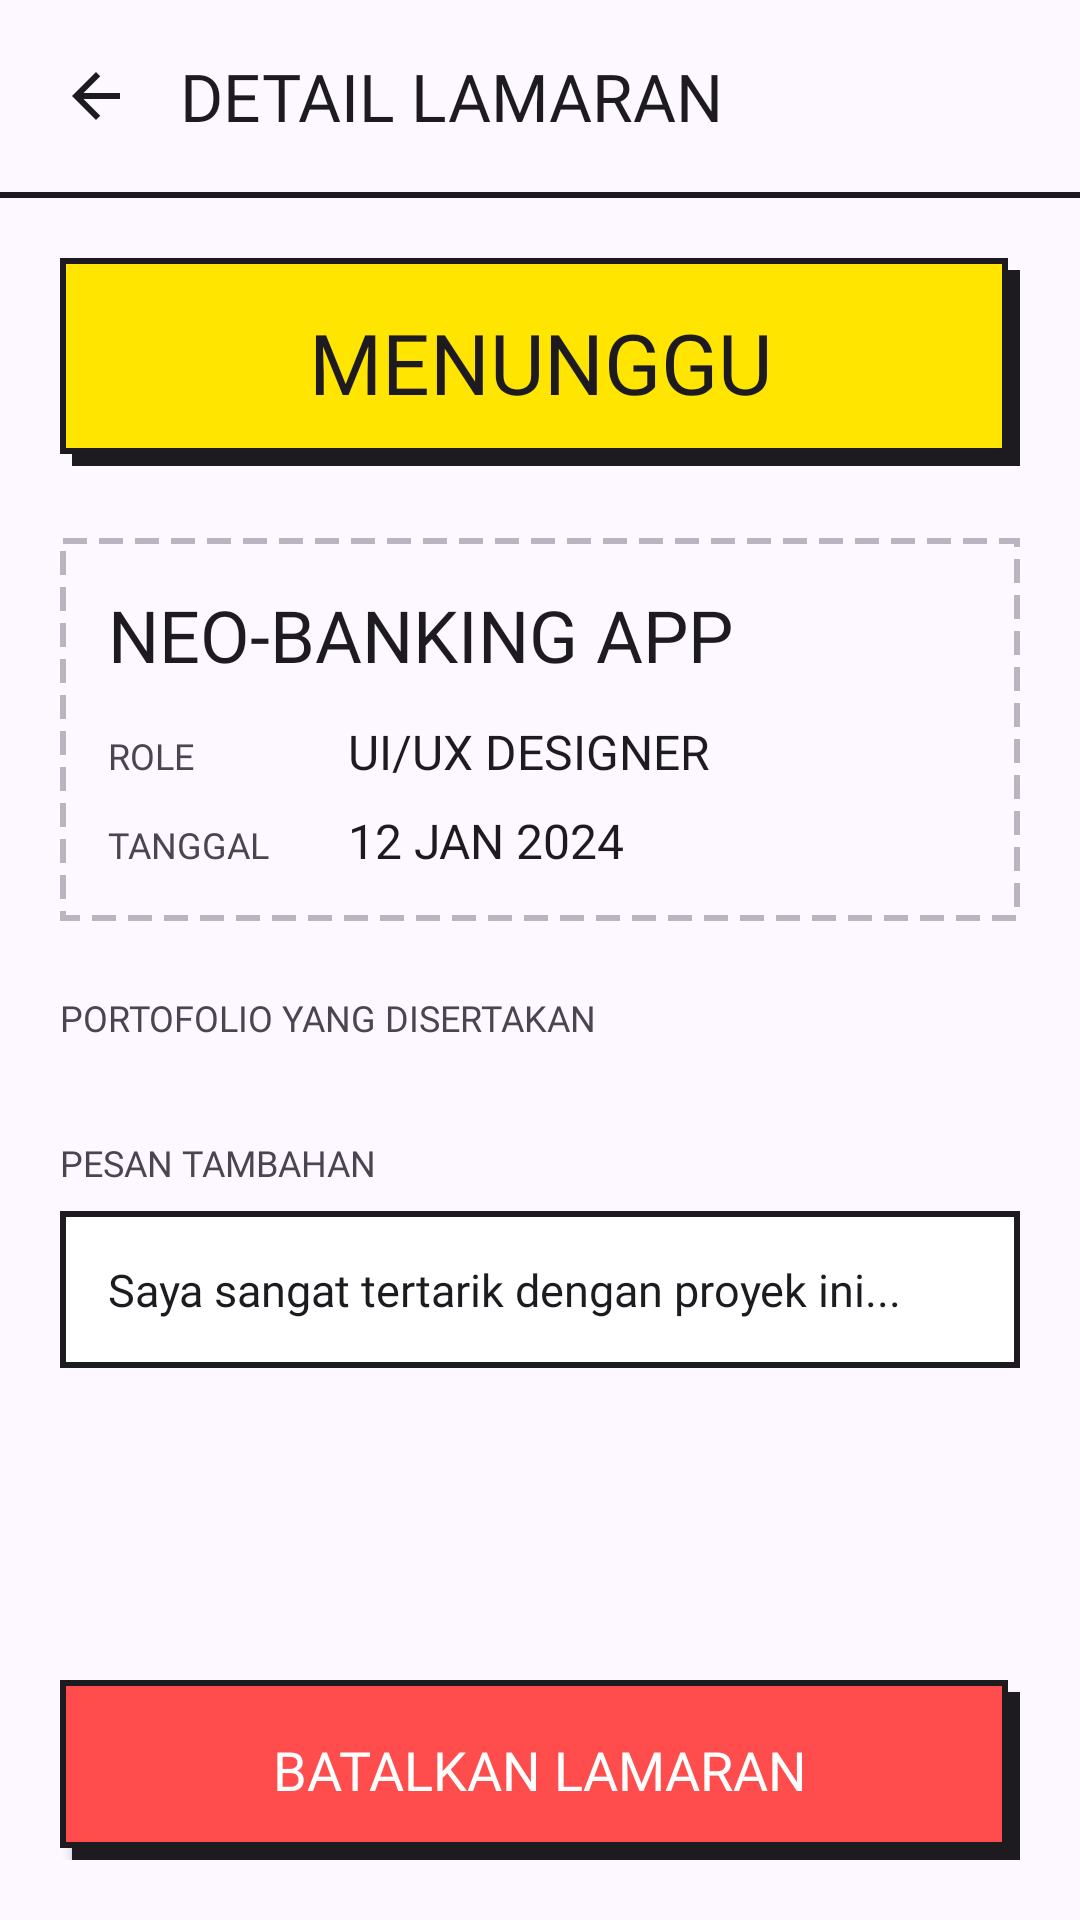

Produce the Android XML layout that renders to this screen, including the resource entries it uses.
<!-- AndroidManifest.xml: application theme Theme.ProjectLab -->
<!-- res/layout/activity_detail_lamaran.xml -->
<?xml version="1.0" encoding="utf-8"?>
<androidx.constraintlayout.widget.ConstraintLayout xmlns:android="http://schemas.android.com/apk/res/android"
    xmlns:app="http://schemas.android.com/apk/res-auto"
    android:layout_width="match_parent"
    android:layout_height="match_parent"
    android:background="@color/bg_light">

    
    <LinearLayout
        android:id="@+id/header"
        android:layout_width="match_parent"
        android:layout_height="64dp"
        android:orientation="horizontal"
        android:background="@color/bg_light"
        android:paddingLeft="20dp"
        android:paddingRight="20dp"
        android:gravity="center_vertical"
        app:layout_constraintTop_toTopOf="parent">

        <ImageView
            android:id="@+id/btn_back"
            android:layout_width="24dp"
            android:layout_height="24dp"
            android:src="@drawable/ic_back"
            android:layout_marginRight="16dp" />

        <TextView
            android:text="@string/detail_lamaran"
            android:textSize="22sp"
            android:textColor="@color/black"
            android:fontFamily="@font/space_grotesk_bold"
            android:layout_width="wrap_content"
            android:layout_height="wrap_content" />
    </LinearLayout>

    <View
        android:id="@+id/divider"
        android:layout_width="match_parent"
        android:layout_height="2dp"
        android:background="@color/black"
        app:layout_constraintTop_toBottomOf="@id/header" />

    <ScrollView
        android:layout_width="match_parent"
        android:layout_height="0dp"
        app:layout_constraintTop_toBottomOf="@id/divider"
        app:layout_constraintBottom_toTopOf="@id/layout_actions">

        <LinearLayout
            android:layout_width="match_parent"
            android:layout_height="wrap_content"
            android:orientation="vertical"
            android:padding="20dp">

            
            <TextView
                android:id="@+id/tv_status"
                android:layout_width="match_parent"
                android:layout_height="wrap_content"
                android:text="@string/menunggu"
                android:gravity="center"
                android:textSize="28sp"
                android:textColor="@color/black"
                android:fontFamily="@font/space_grotesk_bold"
                android:background="@drawable/bg_brutalist_yellow_shadow"
                android:padding="16dp"
                android:layout_marginBottom="24dp" />

            
            <LinearLayout
                android:layout_width="match_parent"
                android:layout_height="wrap_content"
                android:orientation="vertical"
                android:background="@drawable/bg_brutalist_dashed"
                android:padding="16dp"
                android:layout_marginBottom="24dp">

                <TextView
                    android:id="@+id/tv_project_title"
                    android:layout_width="match_parent"
                    android:layout_height="wrap_content"
                    android:text="@string/neobanking_app"
                    android:textSize="24sp"
                    android:textColor="@color/black"
                    android:fontFamily="@font/space_grotesk_bold"
                    android:layout_marginBottom="12dp" />

                <LinearLayout
                    android:layout_width="match_parent"
                    android:layout_height="wrap_content"
                    android:orientation="horizontal"
                    android:layout_marginBottom="8dp">
                    <TextView
                        android:text="@string/role"
                        android:textSize="12sp"
                        android:textColor="@color/gray"
                        android:fontFamily="@font/space_grotesk_regular"
                        android:layout_width="80dp"
                        android:layout_height="wrap_content" />
                    <TextView
                        android:id="@+id/tv_role"
                        android:text="@string/uiux_designer"
                        android:textSize="16sp"
                        android:textColor="@color/black"
                        android:fontFamily="@font/space_grotesk_bold"
                        android:layout_width="wrap_content"
                        android:layout_height="wrap_content" />
                </LinearLayout>

                <LinearLayout
                    android:layout_width="match_parent"
                    android:layout_height="wrap_content"
                    android:orientation="horizontal">
                    <TextView
                        android:text="@string/tanggal"
                        android:textSize="12sp"
                        android:textColor="@color/gray"
                        android:fontFamily="@font/space_grotesk_regular"
                        android:layout_width="80dp"
                        android:layout_height="wrap_content" />
                    <TextView
                        android:id="@+id/tv_date"
                        android:text="@string/str_12_jan_2024"
                        android:textSize="16sp"
                        android:textColor="@color/black"
                        android:fontFamily="@font/space_grotesk_bold"
                        android:layout_width="wrap_content"
                        android:layout_height="wrap_content" />
                </LinearLayout>
            </LinearLayout>

            
            <TextView
                android:text="@string/portofolio_yang_disertakan"
                android:textSize="12sp"
                android:textColor="@color/gray"
                android:fontFamily="@font/space_grotesk_bold"
                android:layout_width="wrap_content"
                android:layout_height="wrap_content"
                android:layout_marginBottom="8dp" />

            <LinearLayout
                android:id="@+id/container_portfolios"
                android:layout_width="match_parent"
                android:layout_height="wrap_content"
                android:orientation="vertical"
                android:layout_marginBottom="24dp">
                
            </LinearLayout>

            
            <TextView
                android:text="@string/pesan_tambahan"
                android:textSize="12sp"
                android:textColor="@color/gray"
                android:fontFamily="@font/space_grotesk_bold"
                android:layout_width="wrap_content"
                android:layout_height="wrap_content"
                android:layout_marginBottom="8dp" />

            <TextView
                android:id="@+id/tv_message"
                android:layout_width="match_parent"
                android:layout_height="wrap_content"
                android:background="@drawable/bg_brutalist_border"
                android:padding="16dp"
                android:text="@string/saya_sangat_tertarik_dengan_pr"
                android:textSize="15sp"
                android:textColor="@color/black"
                android:fontFamily="@font/space_grotesk"
                android:layout_marginBottom="24dp" />

            
            <LinearLayout
                android:id="@+id/layout_contact_info"
                android:layout_width="match_parent"
                android:layout_height="wrap_content"
                android:orientation="vertical"
                android:visibility="gone">

                <TextView
                    android:text="HUBUNGI PEMILIK PROJEK"
                    android:textSize="12sp"
                    android:textColor="@color/gray"
                    android:fontFamily="@font/space_grotesk_bold"
                    android:layout_width="wrap_content"
                    android:layout_height="wrap_content"
                    android:layout_marginBottom="8dp" />

                <LinearLayout
                    android:layout_width="match_parent"
                    android:layout_height="wrap_content"
                    android:orientation="vertical"
                    android:background="@drawable/bg_brutalist_yellow_shadow"
                    android:padding="16dp"
                    android:layout_marginBottom="24dp">

                    <TextView
                        android:id="@+id/tv_contact_wa"
                        android:layout_width="match_parent"
                        android:layout_height="wrap_content"
                        android:text="WhatsApp: -"
                        android:textSize="14sp"
                        android:textColor="@color/black"
                        android:fontFamily="@font/space_grotesk"
                        android:layout_marginTop="8dp"
                        android:drawableStart="@drawable/ic_open_in_new"
                        android:drawablePadding="8dp" />

                    <TextView
                        android:id="@+id/tv_contact_discord"
                        android:layout_width="match_parent"
                        android:layout_height="wrap_content"
                        android:text="Discord: -"
                        android:textSize="14sp"
                        android:textColor="@color/black"
                        android:fontFamily="@font/space_grotesk"
                        android:layout_marginTop="4dp"
                        android:drawableStart="@drawable/ic_open_in_new"
                        android:drawablePadding="8dp" />

                    <TextView
                        android:id="@+id/tv_contact_email"
                        android:layout_width="match_parent"
                        android:layout_height="wrap_content"
                        android:text="Email: -"
                        android:textSize="14sp"
                        android:textColor="@color/black"
                        android:fontFamily="@font/space_grotesk"
                        android:layout_marginTop="4dp"
                        android:drawableStart="@drawable/ic_open_in_new"
                        android:drawablePadding="8dp" />
                </LinearLayout>
            </LinearLayout>

        </LinearLayout>
    </ScrollView>

    
    <LinearLayout
        android:id="@+id/layout_actions"
        android:layout_width="match_parent"
        android:layout_height="wrap_content"
        android:orientation="vertical"
        android:padding="20dp"
        app:layout_constraintBottom_toBottomOf="parent">

        <androidx.appcompat.widget.AppCompatButton
            android:id="@+id/btn_cancel"
            android:layout_width="match_parent"
            android:layout_height="60dp"
            android:text="@string/batalkan_lamaran"
            android:textColor="@color/white"
            android:textSize="18sp"
            android:fontFamily="@font/space_grotesk_bold"
            android:background="@drawable/bg_brutalist_red_shadow"
            android:textAllCaps="true" />
    </LinearLayout>

</androidx.constraintlayout.widget.ConstraintLayout>
<!-- resources referenced by this layout -->
<resources>
  <color name="bg_light">#FFFDF7FF</color>
  <color name="black">#FF1D1B20</color>
  <color name="gray">#FF494551</color>
  <color name="white">#FFFFFFFF</color>
  <!-- drawable bg_brutalist_border (drawable) -->
  <?xml version="1.0" encoding="utf-8"?>
  <shape xmlns:android="http://schemas.android.com/apk/res/android">
      <solid android:color="@color/white" />
      <stroke
          android:width="2dp"
          android:color="@color/black" />
      <corners android:radius="0dp" />
  </shape>
  <!-- drawable bg_brutalist_dashed (drawable) -->
  <?xml version="1.0" encoding="utf-8"?>
  <shape xmlns:android="http://schemas.android.com/apk/res/android">
      <solid android:color="@color/transparent" />
      <stroke
          android:width="2dp"
          android:color="@color/gray_light"
          android:dashWidth="8dp"
          android:dashGap="4dp" />
  </shape>
  <!-- drawable bg_brutalist_red_shadow (drawable) -->
  <?xml version="1.0" encoding="utf-8"?>
  <layer-list xmlns:android="http://schemas.android.com/apk/res/android">
      
      <item android:top="4dp" android:left="4dp">
          <shape android:shape="rectangle">
              <solid android:color="@color/black" />
          </shape>
      </item>
      
      
      <item android:bottom="4dp" android:right="4dp">
          <shape android:shape="rectangle">
              <solid android:color="@color/red_light" />
              <stroke android:width="2dp" android:color="@color/black" />
              <corners android:radius="0dp" />
          </shape>
      </item>
  </layer-list>
  <!-- drawable bg_brutalist_yellow_shadow (drawable) -->
  <?xml version="1.0" encoding="utf-8"?>
  <layer-list xmlns:android="http://schemas.android.com/apk/res/android">
      
      <item android:top="4dp" android:left="4dp">
          <shape android:shape="rectangle">
              <solid android:color="@color/black" />
          </shape>
      </item>
      
      
      <item android:bottom="4dp" android:right="4dp">
          <shape android:shape="rectangle">
              <solid android:color="@color/yellow" />
              <stroke android:width="2dp" android:color="@color/black" />
              <corners android:radius="0dp" />
          </shape>
      </item>
  </layer-list>
  <!-- drawable ic_back (drawable) -->
  <vector xmlns:android="http://schemas.android.com/apk/res/android"
      android:width="24dp"
      android:height="24dp"
      android:viewportWidth="24"
      android:viewportHeight="24">
      <path
          android:fillColor="@color/black"
          android:pathData="M20 11H7.83l5.59-5.59L12 4l-8 8 8 8 1.41-1.41L7.83 13H20v-2z" />
  </vector>
  <string name="batalkan_lamaran">BATALKAN LAMARAN</string>
  <string name="detail_lamaran">DETAIL LAMARAN</string>
  <string name="menunggu">MENUNGGU</string>
  <string name="neobanking_app">NEO-BANKING APP</string>
  <string name="pesan_tambahan">PESAN TAMBAHAN</string>
  <string name="portofolio_yang_disertakan">PORTOFOLIO YANG DISERTAKAN</string>
  <string name="role">ROLE</string>
  <string name="saya_sangat_tertarik_dengan_pr">Saya sangat tertarik dengan proyek ini...</string>
  <string name="str_12_jan_2024">12 JAN 2024</string>
  <string name="tanggal">TANGGAL</string>
  <string name="uiux_designer">UI/UX DESIGNER</string>
  <style name="Theme.ProjectLab" parent="Base.Theme.ProjectLab" />
  <color name="transparent">#00000000</color>
  <color name="gray_light">#FFB9B5C0</color>
  <color name="red_light">#FFFF4C4C</color>
  <color name="yellow">#FFE500</color>
  <style name="Base.Theme.ProjectLab" parent="Theme.Material3.Light.NoActionBar">
          
      </style>
</resources>
